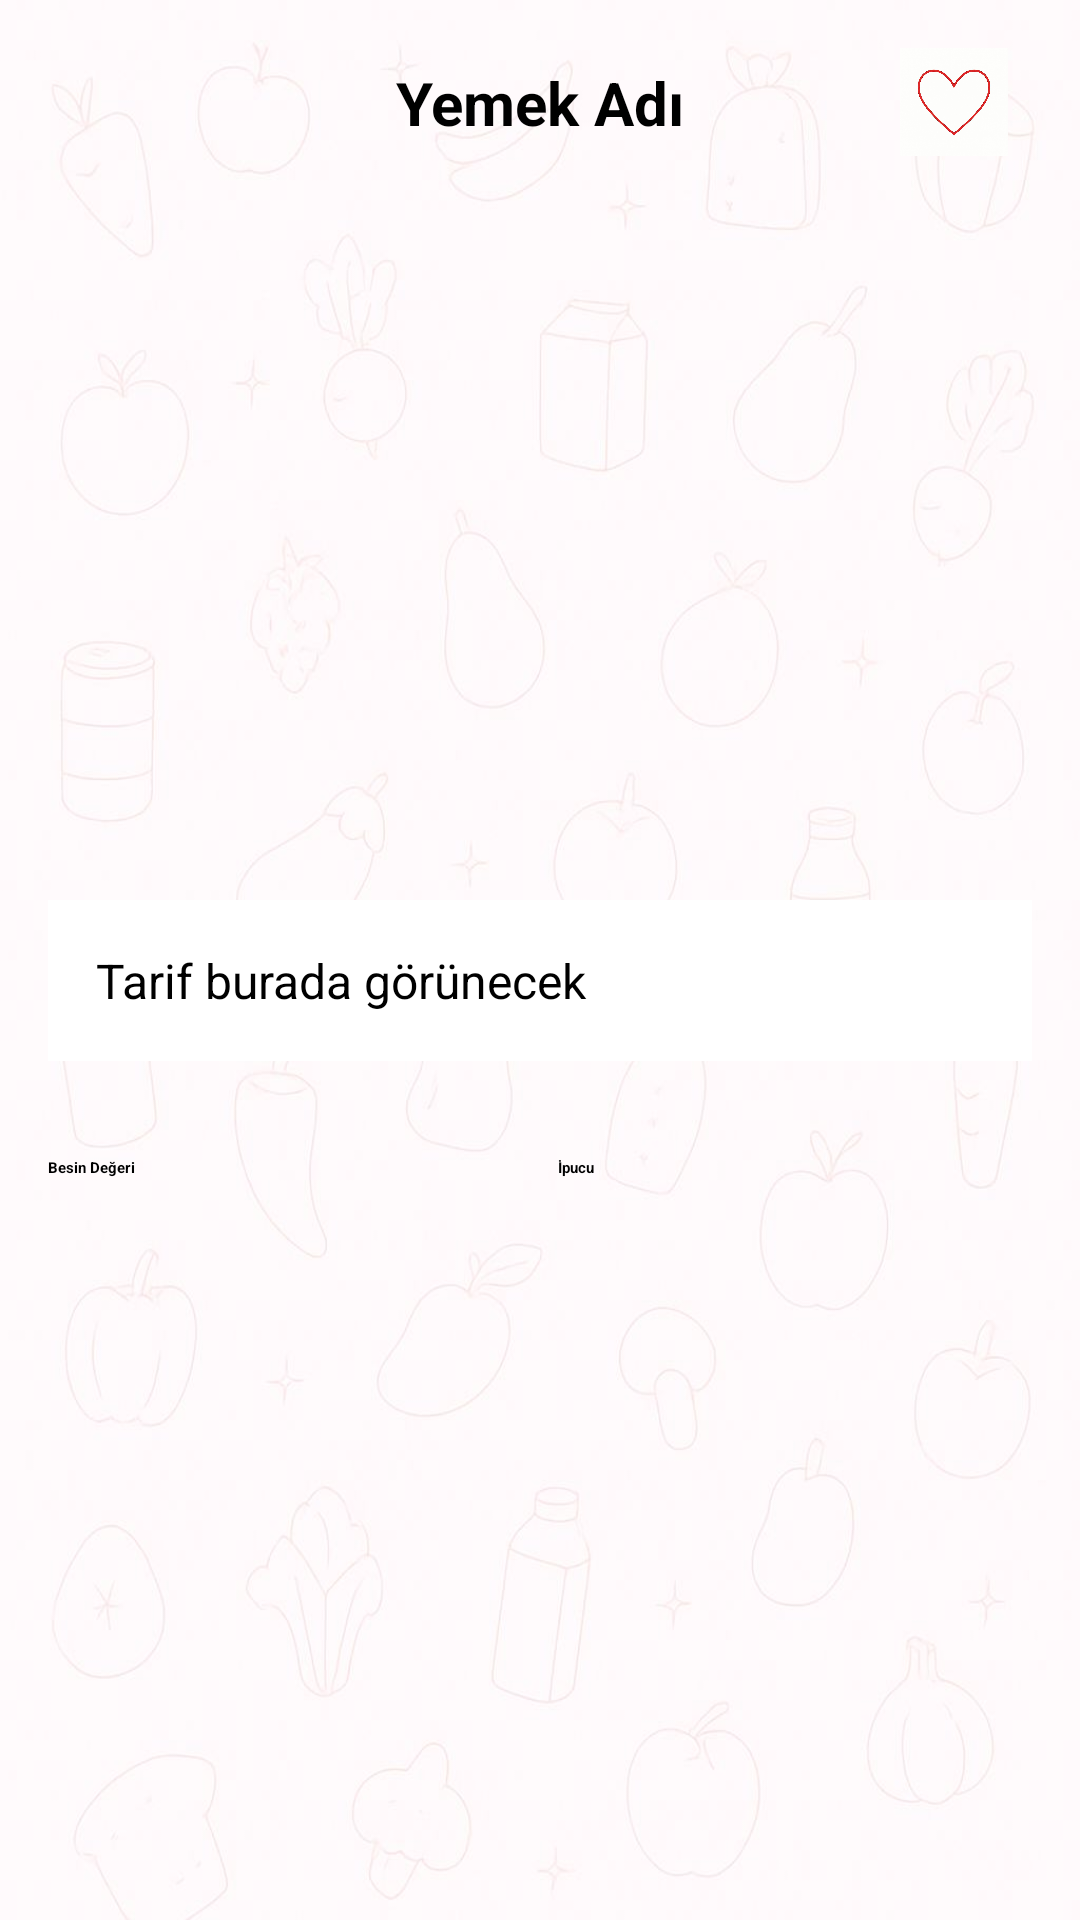

Layout XML and referenced resources for this Android screen:
<!-- AndroidManifest.xml: application theme Theme.FoodSaver -->
<!-- res/layout/activity_tarif_detay.xml -->
<?xml version="1.0" encoding="utf-8"?>
<ScrollView
    xmlns:android="http://schemas.android.com/apk/res/android"
    xmlns:app="http://schemas.android.com/apk/res-auto"
    android:layout_width="match_parent"
    android:layout_height="match_parent"
    android:background="@drawable/favorilemetarifoneryemektarifleri"
    android:padding="0dp">

    <LinearLayout
        android:id="@+id/anaLayout"
        android:layout_width="match_parent"
        android:layout_height="wrap_content"
        android:orientation="vertical"
        android:padding="16dp">

        
        <androidx.constraintlayout.widget.ConstraintLayout
            android:layout_width="match_parent"
            android:layout_height="wrap_content"
            android:layout_marginBottom="12dp">

            <TextView
                android:id="@+id/textViewBaslik"
                android:layout_width="wrap_content"
                android:layout_height="wrap_content"
                android:text="Yemek Adı"
                android:textSize="20sp"
                android:textStyle="bold"
                android:textColor="#000000"
                app:layout_constraintTop_toTopOf="parent"
                app:layout_constraintBottom_toBottomOf="parent"
                app:layout_constraintStart_toStartOf="parent"
                app:layout_constraintEnd_toEndOf="parent" />

            <ImageView
                android:id="@+id/imageViewFavori"
                android:layout_width="36dp"
                android:layout_height="36dp"
                android:src="@drawable/boskalp"
                android:layout_marginEnd="8dp"
                app:layout_constraintEnd_toEndOf="parent"
                app:layout_constraintTop_toTopOf="parent"
                app:layout_constraintBottom_toBottomOf="parent" />
        </androidx.constraintlayout.widget.ConstraintLayout>

        
        <ImageView
            android:id="@+id/imageViewYemek"
            android:layout_width="match_parent"
            android:layout_height="220dp"
            android:scaleType="centerCrop"
            android:layout_marginBottom="16dp" />

        
        <TextView
            android:id="@+id/textViewTarif"
            android:layout_width="match_parent"
            android:layout_height="wrap_content"
            android:padding="16dp"
            android:text="Tarif burada görünecek"
            android:textColor="#000000"
            android:textSize="16sp"
            android:background="@android:color/white"
            android:layout_marginBottom="24dp" />

        
        <LinearLayout
            android:layout_width="match_parent"
            android:layout_height="wrap_content"
            android:orientation="horizontal"
            android:gravity="center"
            android:weightSum="2"
            android:layout_marginTop="8dp"
            android:layout_marginBottom="24dp">

            <Button
                android:id="@+id/btnBesinDegeri"
                android:layout_width="0dp"
                android:layout_height="wrap_content"
                android:layout_weight="1"
                android:backgroundTint="#D5749A"
                android:text="Besin Değeri"
                android:textStyle="bold" />

            <Button
                android:id="@+id/btnIpucu"
                android:layout_width="0dp"
                android:layout_height="wrap_content"
                android:layout_marginStart="12dp"
                android:layout_weight="1"
                android:backgroundTint="#D5749A"
                android:text="İpucu"
                android:textStyle="bold" />
        </LinearLayout>

    </LinearLayout>
</ScrollView>
<!-- resources referenced by this layout -->
<resources>
  <!-- drawable boskalp: jpeg bitmap (drawable, 36784 bytes) -->
  <!-- drawable favorilemetarifoneryemektarifleri: jpeg bitmap (drawable, 40615 bytes) -->
  <style name="Theme.FoodSaver" parent="Base.Theme.FoodSaver" />
  <style name="Base.Theme.FoodSaver" parent="Theme.Material3.DayNight">
          
          <item name="android:statusBarColor">@android:color/transparent</item>
          <item name="android:windowLightStatusBar">true</item> 
      </style>
</resources>
